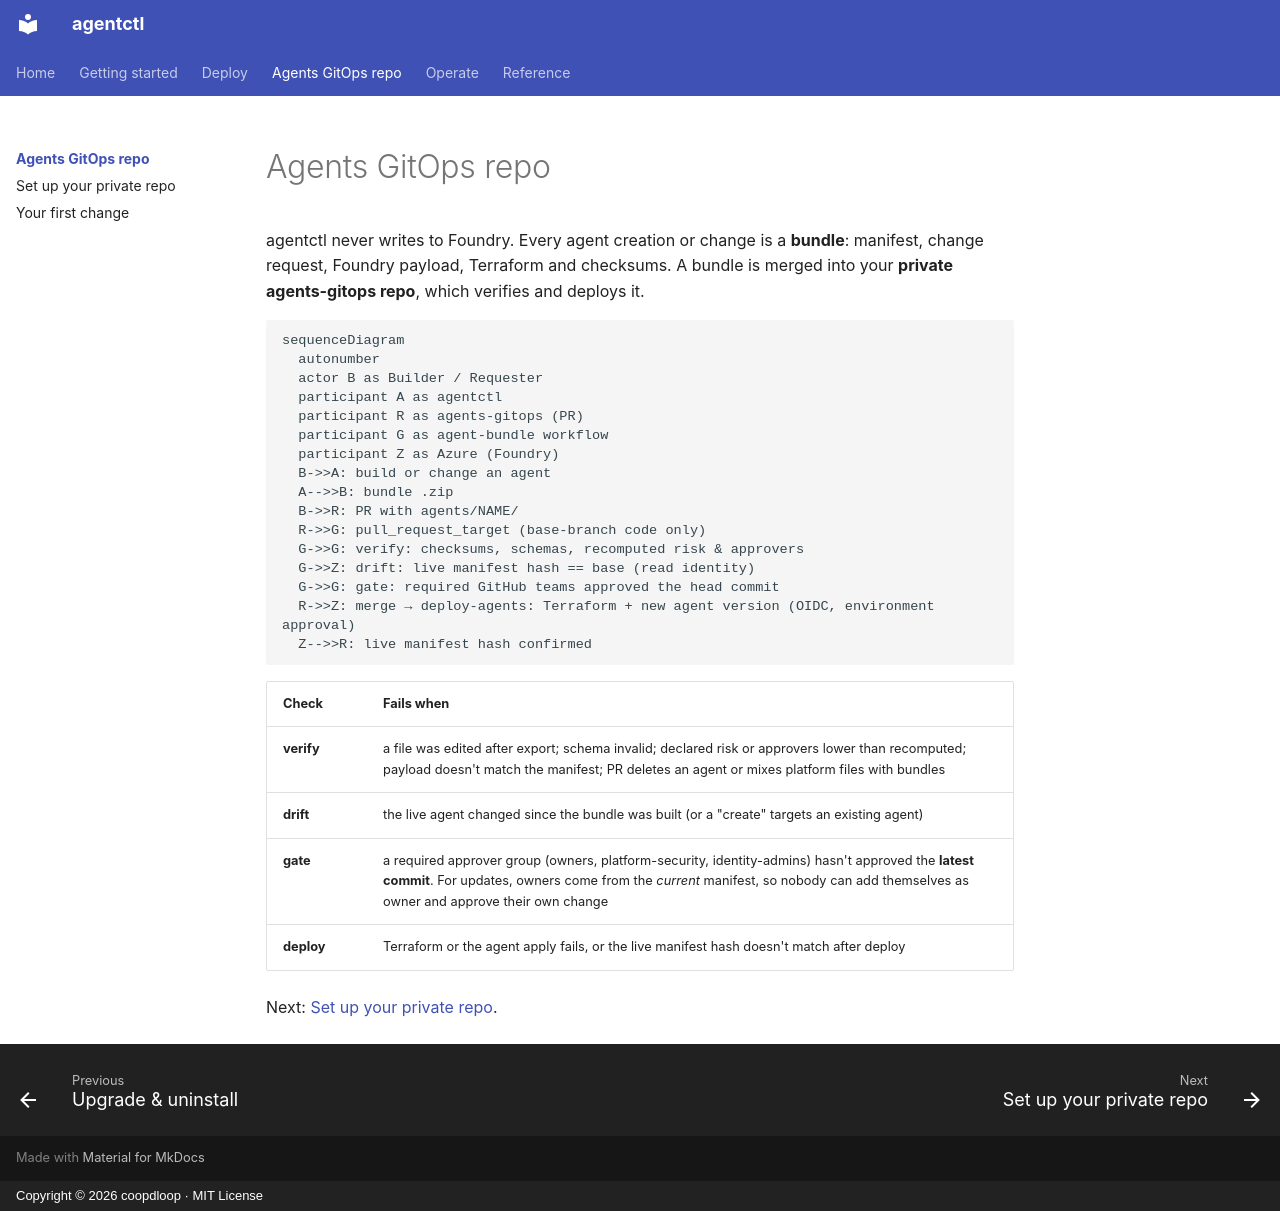

repository: coopdloop/agentctl-azure · page: gitops/index.html · generator: mkdocs · copyright: Copyright © 2026 coopdloop · MIT License

# Agents GitOps repo

agentctl never writes to Foundry. Every agent creation or change is a **bundle**: manifest, change request, Foundry payload, Terraform and checksums. A bundle is merged into your **private agents-gitops repo**, which verifies and deploys it.

```mermaid
sequenceDiagram
  autonumber
  actor B as Builder / Requester
  participant A as agentctl
  participant R as agents-gitops (PR)
  participant G as agent-bundle workflow
  participant Z as Azure (Foundry)
  B->>A: build or change an agent
  A-->>B: bundle .zip
  B->>R: PR with agents/NAME/
  R->>G: pull_request_target (base-branch code only)
  G->>G: verify: checksums, schemas, recomputed risk & approvers
  G->>Z: drift: live manifest hash == base (read identity)
  G->>G: gate: required GitHub teams approved the head commit
  R->>Z: merge → deploy-agents: Terraform + new agent version (OIDC, environment approval)
  Z-->>R: live manifest hash confirmed
```

| Check | Fails when |
|---|---|
| **verify** | a file was edited after export; schema invalid; declared risk or approvers lower than recomputed; payload doesn't match the manifest; PR deletes an agent or mixes platform files with bundles |
| **drift** | the live agent changed since the bundle was built (or a "create" targets an existing agent) |
| **gate** | a required approver group (owners, platform-security, identity-admins) hasn't approved the **latest commit**. For updates, owners come from the *current* manifest, so nobody can add themselves as owner and approve their own change |
| **deploy** | Terraform or the agent apply fails, or the live manifest hash doesn't match after deploy |

Next: [Set up your private repo](setup.md).
